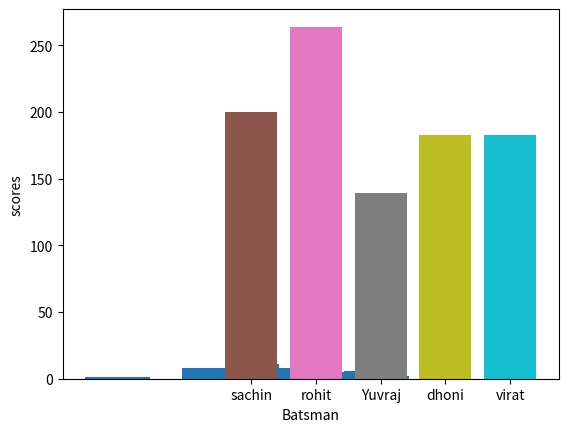

This chart was generated by the following Python code:
import numpy as np
import matplotlib.pyplot as plt

X = np.random.randn(50)
plt.hist(X)



# X = np.arange(1,21)
# Y = np.sin(X) # numpy is used to calculate the sin of a value and then using matplotlib to plot it
#
# plt.plot(X,Y)
# plt.show()

# A = [1,2,3,4,5]
# B = [10,20,30,40,50]
# plt.bar(A,B)

scores = {"sachin":200,"rohit":264,"Yuvraj":139,"dhoni":183,"virat":183}
plt.bar(0,scores["sachin"])
plt.bar(1,scores["rohit"])
plt.bar(2,scores["Yuvraj"])
plt.bar(3,scores["dhoni"])
plt.bar(4,scores["virat"])

plt.xlabel("Batsman")
plt.ylabel("scores")

for i, key in enumerate(scores):
    plt.bar(key,scores[key])

plt.show()


